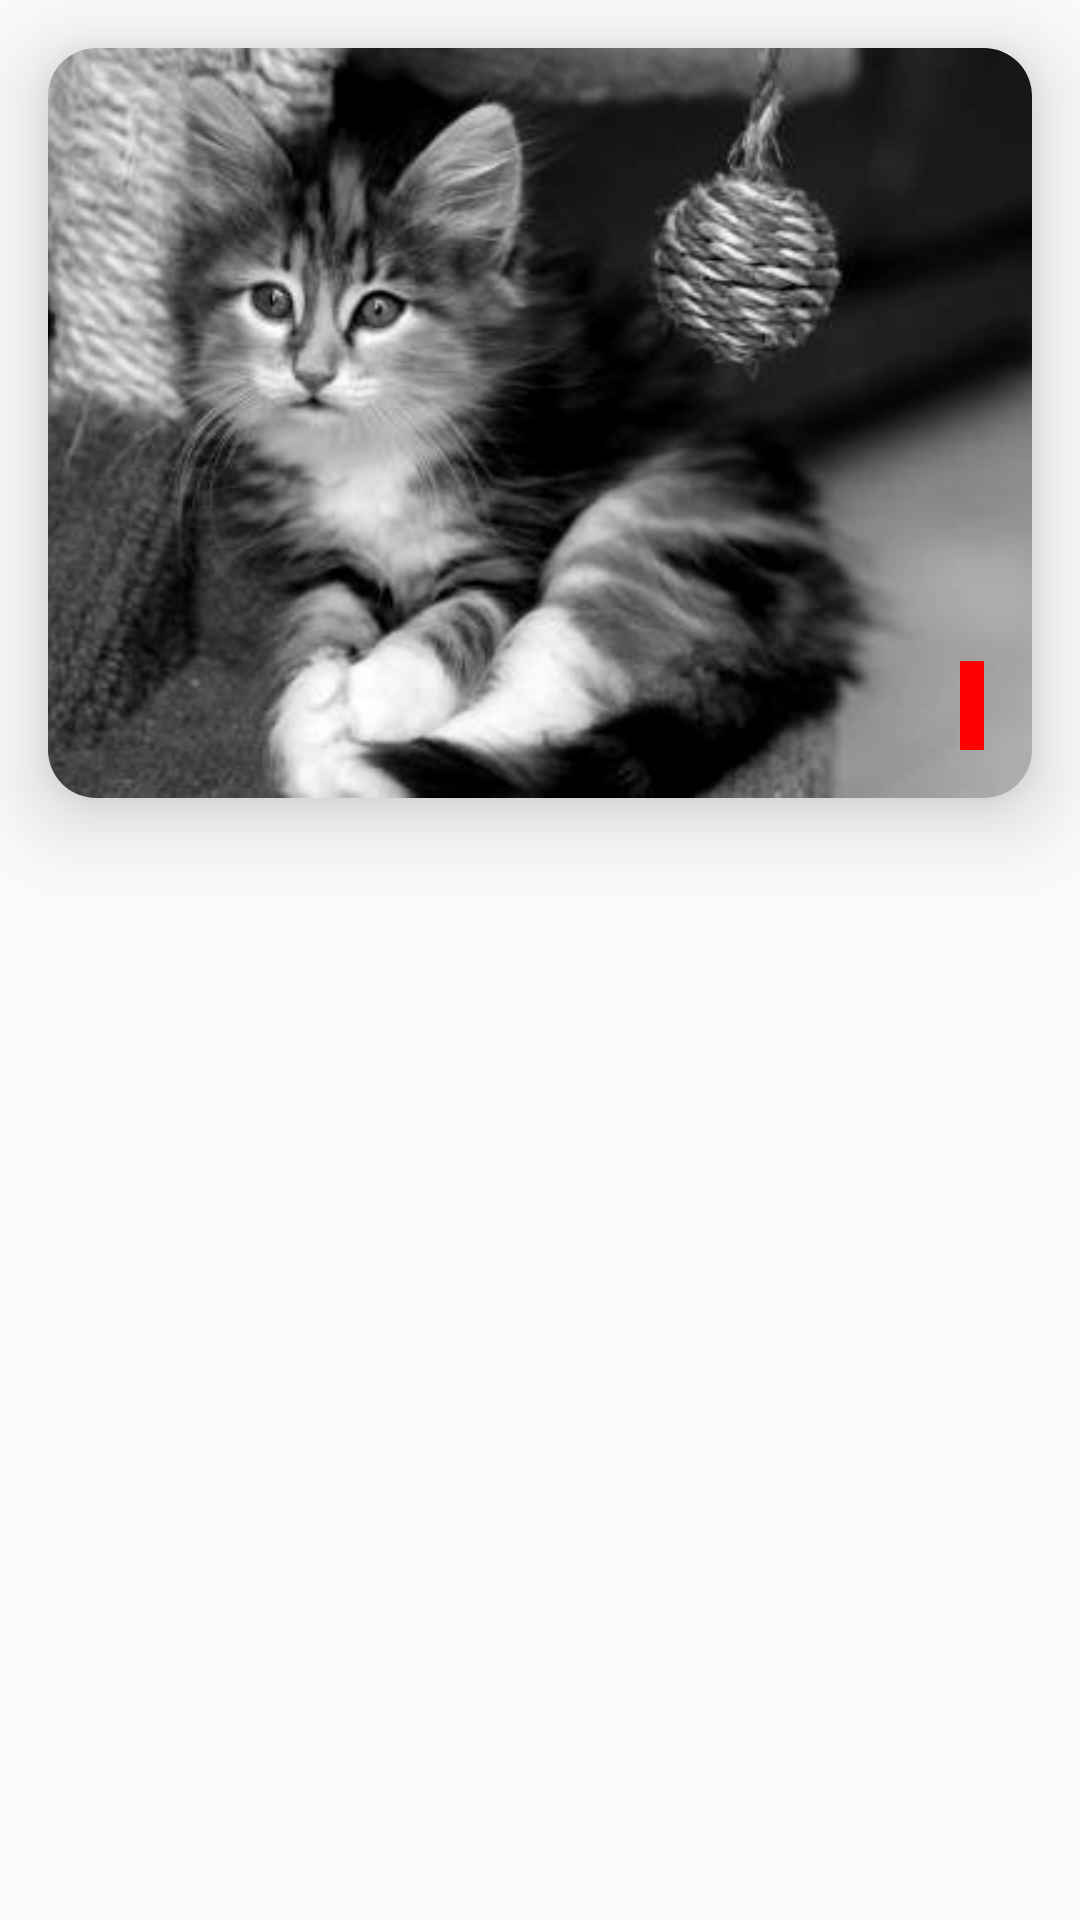

Here is an Android app screen rendered from its layout file. Give the layout XML and the strings, colors and styles it references.
<!-- AndroidManifest.xml: application theme AppTheme -->
<!-- res/layout/news_item.xml -->
<?xml version="1.0" encoding="utf-8"?>
<LinearLayout xmlns:android="http://schemas.android.com/apk/res/android"
    xmlns:app="http://schemas.android.com/apk/res-auto"
    xmlns:tools="http://schemas.android.com/tools"
    android:layout_width="match_parent"
    android:layout_height="wrap_content"
    android:orientation="vertical">

    <androidx.cardview.widget.CardView
        android:layout_width="match_parent"
        android:layout_height="250dp"
        android:layout_marginLeft="16dp"
        android:layout_marginTop="16dp"
        android:layout_marginRight="16dp"
        app:cardCornerRadius="16dp"
        app:cardElevation="16dp">

        <ImageView
            android:id="@+id/news_feed_image"
            android:layout_width="match_parent"
            android:layout_height="match_parent"
            android:scaleType="centerCrop"
            android:src="@drawable/placeholder" />

        <TextView
            android:id="@+id/news_feed_section"
            android:layout_width="wrap_content"
            android:layout_height="wrap_content"
            android:padding="4dp"
            android:layout_margin="16dp"
            android:layout_gravity="end|bottom"
            android:background="#FF0000"
            android:textSize="16sp"
            android:textColor="@android:color/white"
            tools:text="#Qui blanditiis" />

    </androidx.cardview.widget.CardView>

    <LinearLayout
        android:layout_width="match_parent"
        android:layout_height="wrap_content"
        android:orientation="horizontal"
        android:paddingLeft="24dp"
        android:paddingTop="16dp"
        android:paddingRight="24dp">

        <TextView
            android:id="@+id/headline"
            android:layout_width="0dp"
            android:layout_height="wrap_content"
            android:layout_marginRight="8dp"
            android:layout_weight="3"
            android:ellipsize="end"
            android:maxLines="2"
            android:textColor="@android:color/black"
            android:textSize="20sp"
            tools:text="At vero eos et accusamus et iusto odio dignissimos ducimus qui blanditiis praesentium voluptatum" />

        <LinearLayout
            android:layout_width="0dp"
            android:layout_height="wrap_content"
            android:layout_weight="1"
            android:gravity="end"
            android:orientation="vertical">

            <TextView
                android:id="@+id/date"
                android:layout_width="wrap_content"
                android:layout_height="wrap_content"
                android:textSize="16sp"
                tools:text="2020-03-17" />

            <TextView
                android:id="@+id/time"
                android:layout_width="wrap_content"
                android:layout_height="wrap_content"
                android:layout_marginTop="4dp"
                android:textSize="16sp"
                tools:text="10:24" />

        </LinearLayout>

    </LinearLayout>

    <TextView
        android:id="@+id/author"
        android:layout_width="wrap_content"
        android:layout_height="wrap_content"
        android:layout_marginLeft="24dp"
        android:layout_marginTop="8dp"
        android:fontFamily="sans-serif-condensed-light"
        android:textSize="16sp"
        tools:text="Cicero" />

</LinearLayout>
<!-- resources referenced by this layout -->
<resources>
  <!-- drawable placeholder: jpg bitmap (drawable, 17608 bytes) -->
  <style name="AppTheme" parent="Theme.AppCompat.Light.NoActionBar">
          
          <item name="colorPrimary">@color/colorPrimary</item>
          <item name="colorPrimaryDark">@color/colorPrimaryDark</item>
          <item name="colorAccent">@color/colorAccent</item>
  
          <item name="actionBarStyle">@style/Theme.NewsFeedTheme.ActionBar</item>
          <item name="colorControlNormal">@android:color/white</item>
          <item name="android:colorControlNormal">@android:color/white</item>
      </style>
  <style name="Theme.NewsFeedTheme.ActionBar" parent="@style/Widget.AppCompat.Light.ActionBar.Solid.Inverse">
          
          <item name="android:elevation">0dp</item>
          
          <item name="elevation">0dp</item>
          
          <item name="android:windowContentOverlay">@null</item>
      </style>
  <!-- not gathered from this repository: default colours our renderer supplied (Android Studio template values) -->
  <color name="colorPrimary">#FF6200EE</color>
  <color name="colorPrimaryDark">#FF3700B3</color>
  <color name="colorAccent">#FF03DAC5</color>
</resources>
